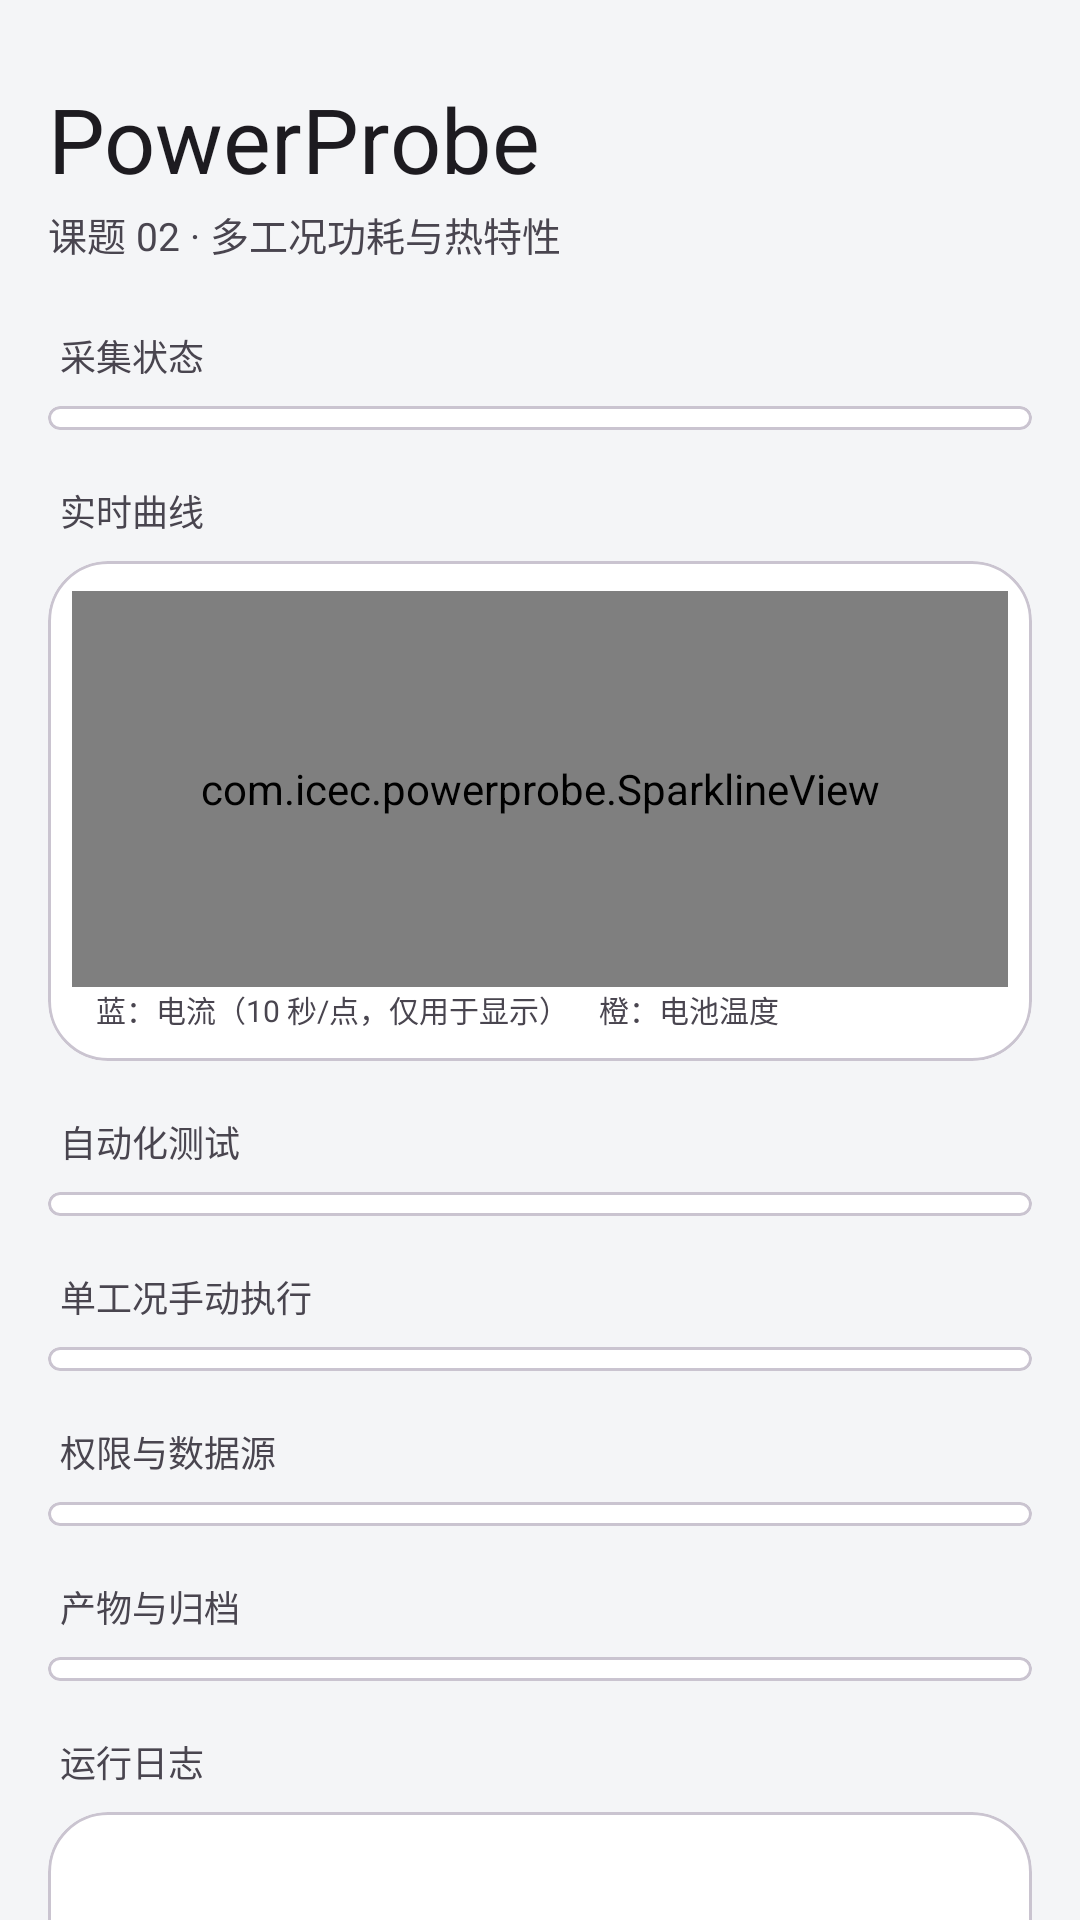

Layout XML and referenced resources for this Android screen:
<!-- AndroidManifest.xml: application theme Theme.PowerProbe -->
<!-- res/layout/activity_main.xml -->
<?xml version="1.0" encoding="utf-8"?>
<ScrollView xmlns:android="http://schemas.android.com/apk/res/android"
    xmlns:app="http://schemas.android.com/apk/res-auto"
    android:layout_width="match_parent"
    android:layout_height="match_parent"
    android:background="@color/page_bg"
    android:fillViewport="true"
    android:scrollbars="none">

    <LinearLayout
        android:layout_width="match_parent"
        android:layout_height="wrap_content"
        android:orientation="vertical"
        android:paddingStart="16dp"
        android:paddingTop="26dp"
        android:paddingEnd="16dp"
        android:paddingBottom="40dp">

        <TextView
            android:layout_width="wrap_content"
            android:layout_height="wrap_content"
            android:text="PowerProbe"
            android:textColor="?attr/colorOnSurface"
            android:textSize="30sp" />

        <TextView
            android:layout_width="wrap_content"
            android:layout_height="wrap_content"
            android:layout_marginTop="2dp"
            android:text="课题 02 · 多工况功耗与热特性"
            android:textColor="?attr/colorOnSurfaceVariant"
            android:textSize="13sp" />

        
        <TextView
            android:layout_width="wrap_content"
            android:layout_height="wrap_content"
            android:layout_marginTop="22dp"
            android:layout_marginBottom="8dp"
            android:layout_marginStart="4dp"
            android:text="采集状态"
            android:textColor="?attr/colorOnSurfaceVariant"
            android:textSize="12sp" />

        <com.google.android.material.card.MaterialCardView
            android:layout_width="match_parent"
            android:layout_height="wrap_content"
            app:cardBackgroundColor="@color/card_bg"
            app:cardCornerRadius="20dp"
            app:cardElevation="0dp">

            <LinearLayout
                android:id="@+id/statusContainer"
                android:layout_width="match_parent"
                android:layout_height="wrap_content"
                android:orientation="vertical"
                android:paddingTop="4dp"
                android:paddingBottom="4dp" />
        </com.google.android.material.card.MaterialCardView>

        
        <TextView
            android:layout_width="wrap_content"
            android:layout_height="wrap_content"
            android:layout_marginTop="18dp"
            android:layout_marginBottom="8dp"
            android:layout_marginStart="4dp"
            android:text="实时曲线"
            android:textColor="?attr/colorOnSurfaceVariant"
            android:textSize="12sp" />

        <com.google.android.material.card.MaterialCardView
            android:layout_width="match_parent"
            android:layout_height="wrap_content"
            app:cardBackgroundColor="@color/card_bg"
            app:cardCornerRadius="20dp"
            app:cardElevation="0dp">

            <LinearLayout
                android:layout_width="match_parent"
                android:layout_height="wrap_content"
                android:orientation="vertical"
                android:paddingStart="8dp"
                android:paddingTop="10dp"
                android:paddingEnd="8dp"
                android:paddingBottom="6dp">

                <com.icec.powerprobe.SparklineView
                    android:id="@+id/spark"
                    android:layout_width="match_parent"
                    android:layout_height="132dp" />

                <TextView
                    android:layout_width="wrap_content"
                    android:layout_height="wrap_content"
                    android:layout_marginStart="8dp"
                    android:layout_marginBottom="4dp"
                    android:text="蓝：电流（10 秒/点，仅用于显示）　橙：电池温度"
                    android:textColor="?attr/colorOnSurfaceVariant"
                    android:textSize="10sp" />
            </LinearLayout>
        </com.google.android.material.card.MaterialCardView>

        
        <TextView
            android:layout_width="wrap_content"
            android:layout_height="wrap_content"
            android:layout_marginTop="18dp"
            android:layout_marginBottom="8dp"
            android:layout_marginStart="4dp"
            android:text="自动化测试"
            android:textColor="?attr/colorOnSurfaceVariant"
            android:textSize="12sp" />

        <com.google.android.material.card.MaterialCardView
            android:layout_width="match_parent"
            android:layout_height="wrap_content"
            app:cardBackgroundColor="@color/card_bg"
            app:cardCornerRadius="20dp"
            app:cardElevation="0dp">

            <LinearLayout
                android:id="@+id/automationContainer"
                android:layout_width="match_parent"
                android:layout_height="wrap_content"
                android:orientation="vertical"
                android:paddingTop="4dp"
                android:paddingBottom="4dp" />
        </com.google.android.material.card.MaterialCardView>

        
        <TextView
            android:layout_width="wrap_content"
            android:layout_height="wrap_content"
            android:layout_marginTop="18dp"
            android:layout_marginBottom="8dp"
            android:layout_marginStart="4dp"
            android:text="单工况手动执行"
            android:textColor="?attr/colorOnSurfaceVariant"
            android:textSize="12sp" />

        <com.google.android.material.card.MaterialCardView
            android:layout_width="match_parent"
            android:layout_height="wrap_content"
            app:cardBackgroundColor="@color/card_bg"
            app:cardCornerRadius="20dp"
            app:cardElevation="0dp">

            <LinearLayout
                android:id="@+id/scenarioContainer"
                android:layout_width="match_parent"
                android:layout_height="wrap_content"
                android:orientation="vertical"
                android:paddingTop="4dp"
                android:paddingBottom="4dp" />
        </com.google.android.material.card.MaterialCardView>

        
        <TextView
            android:layout_width="wrap_content"
            android:layout_height="wrap_content"
            android:layout_marginTop="18dp"
            android:layout_marginBottom="8dp"
            android:layout_marginStart="4dp"
            android:text="权限与数据源"
            android:textColor="?attr/colorOnSurfaceVariant"
            android:textSize="12sp" />

        <com.google.android.material.card.MaterialCardView
            android:layout_width="match_parent"
            android:layout_height="wrap_content"
            app:cardBackgroundColor="@color/card_bg"
            app:cardCornerRadius="20dp"
            app:cardElevation="0dp">

            <LinearLayout
                android:id="@+id/permContainer"
                android:layout_width="match_parent"
                android:layout_height="wrap_content"
                android:orientation="vertical"
                android:paddingTop="4dp"
                android:paddingBottom="4dp" />
        </com.google.android.material.card.MaterialCardView>

        
        <TextView
            android:layout_width="wrap_content"
            android:layout_height="wrap_content"
            android:layout_marginTop="18dp"
            android:layout_marginBottom="8dp"
            android:layout_marginStart="4dp"
            android:text="产物与归档"
            android:textColor="?attr/colorOnSurfaceVariant"
            android:textSize="12sp" />

        <com.google.android.material.card.MaterialCardView
            android:layout_width="match_parent"
            android:layout_height="wrap_content"
            app:cardBackgroundColor="@color/card_bg"
            app:cardCornerRadius="20dp"
            app:cardElevation="0dp">

            <LinearLayout
                android:id="@+id/artifactContainer"
                android:layout_width="match_parent"
                android:layout_height="wrap_content"
                android:orientation="vertical"
                android:paddingTop="4dp"
                android:paddingBottom="4dp" />
        </com.google.android.material.card.MaterialCardView>

        
        <TextView
            android:layout_width="wrap_content"
            android:layout_height="wrap_content"
            android:layout_marginTop="18dp"
            android:layout_marginBottom="8dp"
            android:layout_marginStart="4dp"
            android:text="运行日志"
            android:textColor="?attr/colorOnSurfaceVariant"
            android:textSize="12sp" />

        <com.google.android.material.card.MaterialCardView
            android:layout_width="match_parent"
            android:layout_height="wrap_content"
            app:cardBackgroundColor="@color/card_bg"
            app:cardCornerRadius="20dp"
            app:cardElevation="0dp">

            <TextView
                android:id="@+id/logView"
                android:layout_width="match_parent"
                android:layout_height="wrap_content"
                android:fontFamily="monospace"
                android:lineSpacingExtra="2dp"
                android:minHeight="120dp"
                android:padding="16dp"
                android:textColor="?attr/colorOnSurfaceVariant"
                android:textSize="11sp" />
        </com.google.android.material.card.MaterialCardView>

        <TextView
            android:layout_width="match_parent"
            android:layout_height="wrap_content"
            android:layout_marginTop="16dp"
            android:layout_marginStart="4dp"
            android:layout_marginEnd="4dp"
            android:lineSpacingExtra="3dp"
            android:text="数据落点为 Android/data/com.icec.powerprobe/files/PowerProbe/，并会经 MediaStore 导出到 Download/PowerProbe/。全程不使用 root、不执行 shell 命令。采集期间前台包名会写入 CSV，作为工况真实性的客观证据。"
            android:textColor="?attr/colorOnSurfaceVariant"
            android:textSize="11sp" />

    </LinearLayout>
</ScrollView>
<!-- resources referenced by this layout -->
<resources>
  <color name="card_bg">#FFFFFF</color>
  <color name="page_bg">#F4F5F7</color>
  <style name="Theme.PowerProbe" parent="Theme.Material3.DayNight.NoActionBar">
          <item name="android:windowBackground">@color/page_bg</item>
          <item name="android:statusBarColor">@color/page_bg</item>
          <item name="android:navigationBarColor">@color/page_bg</item>
          <item name="android:windowLightStatusBar">?attr/isLightTheme</item>
      </style>
</resources>
